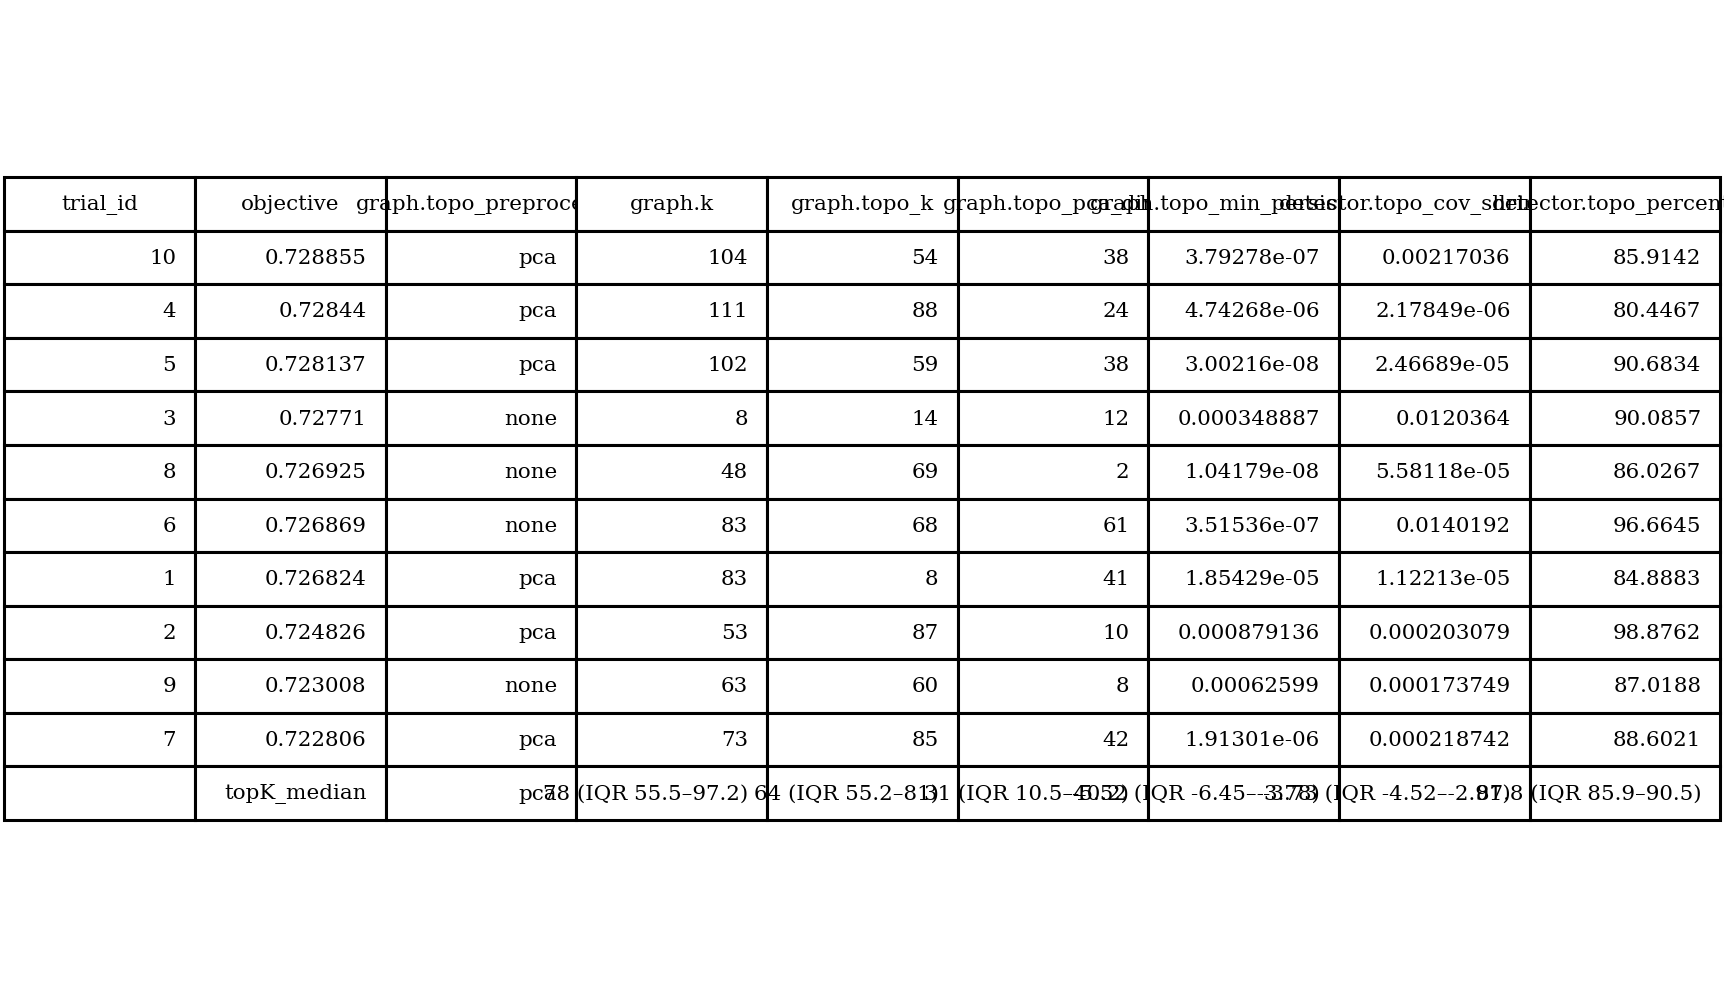

Values plotted in this chart, from the file beside it:
trial_id, objective, graph.topo_preprocess, graph.k, graph.topo_k, graph.topo_pca_dim, graph.topo_min_persistence, detector.topo_cov_shrinkage, detector.topo_percentile
10, 0.7289, pca, 104, 54, 38, 3.79278e-07, 0.00217, 85.91
4, 0.7284, pca, 111, 88, 24, 4.74268e-06, 2.17849e-06, 80.45
5, 0.7281, pca, 102, 59, 38, 3.00216e-08, 2.46689e-05, 90.68
3, 0.7277, none, 8, 14, 12, 0.0003489, 0.01204, 90.09
8, 0.7269, none, 48, 69, 2, 1.04179e-08, 5.58118e-05, 86.03
6, 0.7269, none, 83, 68, 61, 3.51536e-07, 0.01402, 96.66
1, 0.7268, pca, 83, 8, 41, 1.85429e-05, 1.12213e-05, 84.89
2, 0.7248, pca, 53, 87, 10, 0.0008791, 0.0002031, 98.88
9, 0.723, none, 63, 60, 8, 0.000626, 0.0001737, 87.02
7, 0.7228, pca, 73, 85, 42, 1.91301e-06, 0.0002187, 88.6
